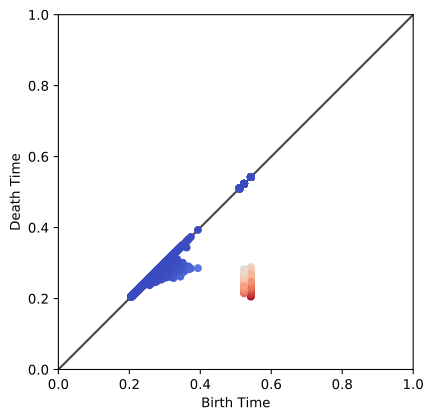

Data behind this chart, as committed beside it:
0.5425, 0.205373
0.5425, 0.5425
0.5425, 0.2584
0.5425, 0.5425
0.5425, 0.2668
0.5425, 0.5425
0.5425, 0.239
0.5425, 0.5425
0.5425, 0.2703
0.5425, 0.5425
0.5425, 0.2422
0.5425, 0.5425
0.5425, 0.249
0.5425, 0.5425
0.5425, 0.2412
0.5425, 0.5425
0.5425, 0.2452
0.5425, 0.5425
0.5425, 0.2726
0.5425, 0.5425
0.5425, 0.2693
0.5425, 0.5425
0.5425, 0.2725
0.5425, 0.5425
0.5425, 0.2608
0.5425, 0.5425
0.5425, 0.2491
0.5425, 0.5425
0.5425, 0.2756
0.5425, 0.5425
0.5425, 0.2666
0.5425, 0.5425
0.5425, 0.2425
0.5425, 0.5425
0.5425, 0.2608
0.5425, 0.5425
0.5425, 0.2614
0.5425, 0.5425
0.5425, 0.234
0.5425, 0.5425
0.5425, 0.2758
0.5425, 0.5425
0.5425, 0.2418
0.5425, 0.5425
0.5425, 0.2564
0.5425, 0.5425
0.5425, 0.2561
0.5425, 0.5425
0.5425, 0.259
0.5425, 0.5425
0.5425, 0.2629
0.5425, 0.5425
0.5425, 0.2281
0.5425, 0.5425
0.5425, 0.2721
0.5425, 0.5425
0.5425, 0.2703
0.5425, 0.5425
0.5425, 0.2617
0.5425, 0.5425
0.5425, 0.2694
... 26,101 more rows
